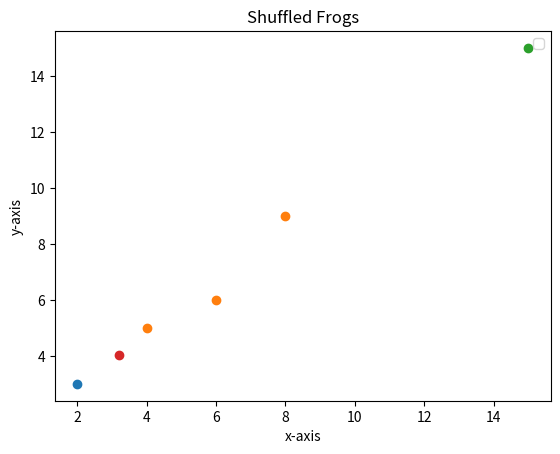

Recreate this plot in Python.
import numpy as np
import matplotlib.pyplot as plt
import time


# Path control es importante en github

class sflaSolver:
    def __init__(self,frogs_no, mplx_no, w1, w2, sigma) -> None:
        #Inicializar los parámetros del algoritmo
        self.frogs_no = frogs_no
        self.mplx_no = mplx_no
        self.w1 = w1
        self.w2 = w2
        self.sigma = sigma

    def opt_func(self, frog):
        """Fitness function. Evaluates the fitness of the given frog
    
        Arguments:
            frog {np.ndarray} -- An individual value or frog
    
        Returns:
            float -- The output value or fitness of the frog
        """
        # Find the distances between the frog and registered obstacles
        distances = np.array(list(map(np.linalg.norm, self.obstacles - frog)))
        # Fitness function
        output = self.w1 * np.exp(-np.amin(distances)) + self.w2 * \
            np.linalg.norm(self.target - frog)
        return output


    def gen_frogs(self, n_frogs):
        """Generates a random frog using a gaussian normal distribution around the position

        Arguments:
            n_frogs {int} -- Number of frogs

        Returns:
            numpy.ndarray -- A frogs x dimension array
        """
        
        # Create random positions close to the current position
        xi = np.random.normal(self.start[0], self.sigma, n_frogs)
        yi = np.random.normal(self.start[1], self.sigma, n_frogs)
        frogs = np.stack((xi, yi), axis=1)
        return frogs


    def sort_frogs(self, frogs, mplx_no):
        """Sorts the frogs in decending order of fitness by the given function.

        Arguments:
            frogs {numpy.ndarray} -- Frogs to be sorted
            mplx_no {int} -- Number of memeplexes, when divides frog number should return an integer otherwise frogs will be skipped

        Returns:
            numpy.ndarray -- A memeplexes x frogs/memeplexes array of indices, [0, 0] will be the greatest frog
        """

        # Find fitness of each frog
        fitness = np.array(list(map(self.opt_func, frogs,)))
        #fitness = np.array([self.opt_func(x) for x in self.frogs])
        # Sort the indices in decending order by fitness
        sorted_fitness = np.argsort(fitness)
        # Empty holder for memeplexes
        memeplexes = np.zeros((mplx_no, int(frogs.shape[0]/mplx_no)))
        # Sort into memeplexes
        for j in range(memeplexes.shape[1]):
            for i in range(mplx_no):
                memeplexes[i, j] = sorted_fitness[i+(mplx_no*j)]
        return memeplexes


    def local_search(self, frogs, memeplex):
        """Performs the local search for a memeplex.

        Arguments:
            frogs {numpy.ndarray} -- All the frogs
            memeplex {numpy.ndarray} -- One memeplex

        Returns:
            numpy.ndarray -- The updated frogs, same dimensions
        """

        # Select worst, best, greatest frogs
        frog_w = frogs[int(memeplex[-1])]
        frog_b = frogs[int(memeplex[0])]
        frog_g = frogs[0]
        # Move worst wrt best frog
        frog_w_new = frog_w + (np.random.rand() * (frog_b - frog_w))
        # If change not better, move worst wrt greatest frog
        if self.opt_func(frog_w_new) > self.opt_func(frog_w):
            frog_w_new = frog_w + (np.random.rand() * (frog_g - frog_w))
        # If change not better, random new worst frog
        if self.opt_func(frog_w_new) > self.opt_func(frog_w):
            frog_w_new = self.gen_frogs(1
            )[0]
        # Replace worst frog
        frogs[int(memeplex[-1])] = frog_w_new
        return frogs

    @staticmethod
    def shuffle_memeplexes(memeplexes):
        """Shuffles the memeplexes without sorting them.

        Arguments:
            memeplexes {numpy.ndarray} -- The memeplexes

        Returns:
            numpy.ndarray -- A shuffled memeplex, unsorted, same dimensions
        """

        # Flatten the array
        temp = memeplexes.flatten()
        # Shuffle the array
        np.random.shuffle(temp)
        # Reshape
        temp = temp.reshape((memeplexes.shape[0], memeplexes.shape[1]))
        return temp

# Entry point, con todos los argumentos que se requieren. Tal vez mover para acá el numero de ranas y de mplx
    def sfla(self, start_pos, target_pos, obstacles, mplx_iters=10, solun_iters=50):
        """Performs the Shuffled Leaping Frog Algorithm.

        Arguments:
            opt_func {function} -- The function to optimize.

        Keyword Arguments:
            frogs {int} -- The number of frogs to use (default: {30})
            sigma {int/float} -- Sigma for the gaussian normal distribution to create the frogs (default: {1})
            center {int/float} -- 
            mplx_no {int} -- Number of memeplexes, when divides frog number should return an integer otherwise frogs will be skipped (default: {6})
            mplx_iters {int} -- Number of times a single memeplex will be iterated before shuffling (default: {10})
            solun_iters {int} -- Number of times the memeplexes will be shuffled (default: {50})

        Returns:
            tuple(numpy.ndarray, numpy.ndarray, numpy.ndarray) -- [description]
        """
        self.start = start_pos
        self.target = target_pos
        self.obstacles = obstacles
        # Generate frogs around the given position
        frogs = self.gen_frogs(self.frogs_no)
        # Arrange frogs and sort into memeplexes
        memeplexes = self.sort_frogs(frogs, self.mplx_no)
        # Best solution as greatest frog
        best_solun = frogs[int(memeplexes[0, 0])]
        # For the number of iterations
        for i in range(solun_iters):
            # Shuffle memeplexes
            memeplexes = self.shuffle_memeplexes(memeplexes)
            # For each memeplex
            for mplx_idx, memeplex in enumerate(memeplexes):
                # For number of memeplex iterations
                for j in range(mplx_iters):
                    # Perform local search
                    frogs = self.local_search(frogs, memeplex)
                # Rearrange memeplexes
                memeplexes = self.sort_frogs(frogs, self.mplx_no)
                # Check and select new best frog as the greatest frog
                new_best_solun = frogs[int(memeplexes[0, 0])]
                if self.opt_func(new_best_solun) < self.opt_func(best_solun):
                    best_solun = new_best_solun
        return best_solun, frogs, memeplexes.astype(int)


if __name__ == '__main__':
    # Run algorithm
    obstacles = np.array([[4, 5], [6, 6], [8, 9]])
    my_sfla = sflaSolver(60, 6, 5, 12, 1)
    solun, frogs, memeplexes = my_sfla.sfla((2, 3), (15, 15), obstacles)
    print(f"Optimal Solution: {solun}")
    fig, ax = plt.subplots()
    ax.scatter(2, 3)
    ax.scatter(*obstacles.T)
    ax.scatter(15, 15)
    ax.scatter(solun[0], solun[1])
    # Plot properties
    plt.legend()
    plt.xlabel("x-axis")
    plt.ylabel("y-axis")
    plt.title("Shuffled Frogs")
    # Show plot
    plt.show()
